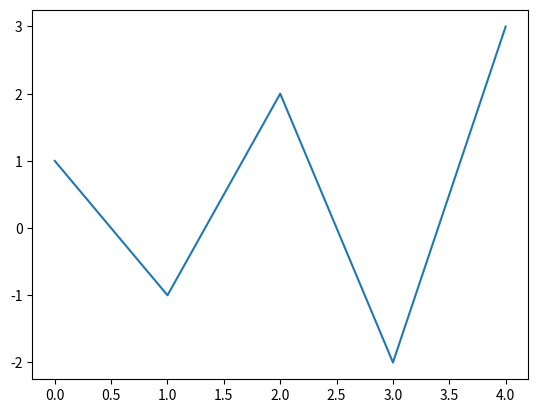

Write the Python code that produced this figure.
import numpy as np
import matplotlib.pyplot as plt

x = np.array([1, -1, 2, -2, 3])

plt.plot(x)
plt.show()
